Run: headless pygame with SDL's dummy video driver; simulated clock (each Clock.tick advances the game by its frame time, no real sleeping); random seed 0; keys injected as events and as key.get_pressed() state; mouse plan: one left click at the window centre at the start of phase 2, then a move to the lower-right quarter at the start of phase 3.
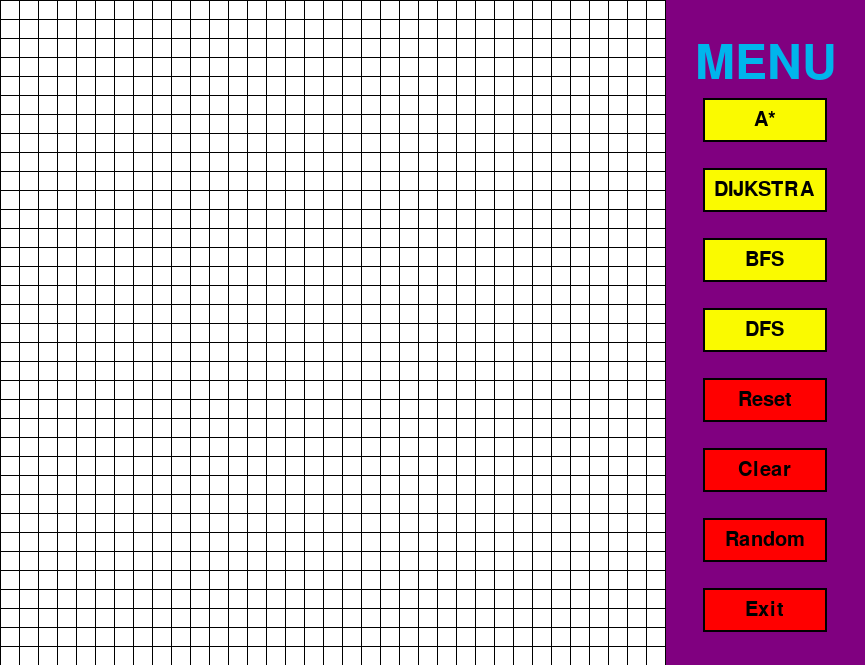
Frame 1 of 4 · flips 1–60 · no input
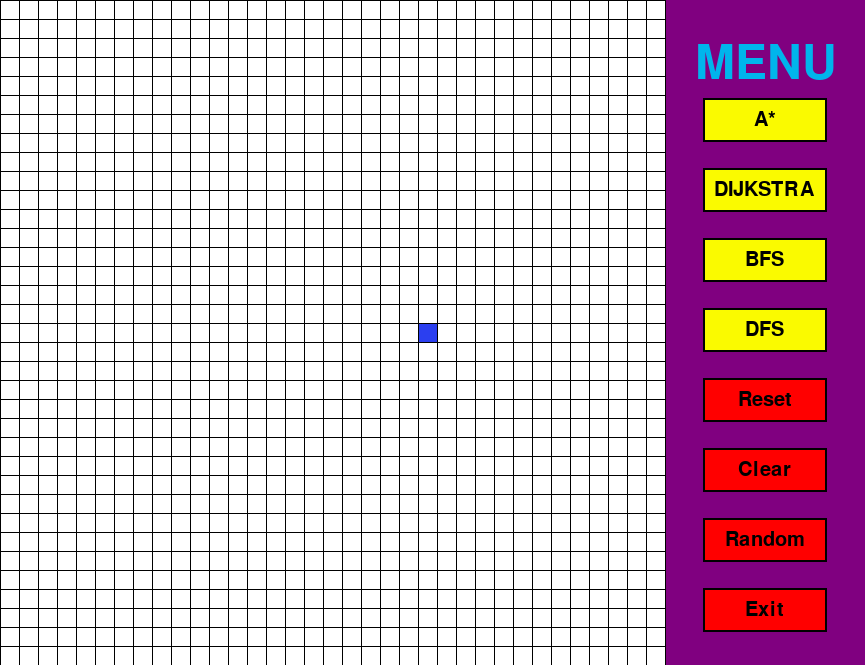
Frame 2 of 4 · flips 61–180 · clicked the window centre · tapped SPACE, RETURN · held RIGHT (→), D
Frame 3 of 4 · flips 181–300 · moved the mouse to the lower-right quarter · held DOWN (↓), S · screen unchanged from frame 2, image omitted
Frame 4 of 4 · flips 301–420 · held LEFT (←), A, UP (↑), W · screen unchanged from frame 3, image omitted

The pygame program that drew these frames:

import pygame
import random
from queue import PriorityQueue
from queue import Queue
from queue import LifoQueue

# Colors RGB:
RED = (255, 0, 0)
PINK = (245, 66, 138)
GREEN = (0, 255, 0)
DARKGREEN = (24, 94, 14)
LIGHTORANGE = (255, 174, 0)
YELLOW = (250,250,0)
LIGHTYELLOW = (255, 255, 66)
WHITE = (255, 255, 255)
BLACK = (0, 0, 0)
PURPLE = (128, 0, 128)
ORANGE = (255, 165 ,0)
GREY = (171, 176, 172)
LIGHTGREY = (230, 227, 227)
TURQUOISE = (64, 224, 208)
BLUE = (43, 63, 240)
LIGHTBLUE = (0,181,236)

# Init Pygame:
WIDTH = 665
ROWS = 35
WIN = pygame.display.set_mode((WIDTH + 200, WIDTH))
pygame.init()
pygame.display.set_caption("Path Finding Algorithm")

# Classes:
class Cell:
    def __init__(self,row,col,width,total_rows):
        self.row = row
        self.col = col
        self.width = width
        self.total_rows = total_rows
        self.color = WHITE
        self.x = row * width
        self.y = col * width
        self.neighbour = []
        self.distance = float("inf") # for dijkstra algorithm

    def get_pos(self):
        return self.row, self.col

    def is_closed(self):
        return self.color == LIGHTORANGE

    def is_open(self):
        return self.color == LIGHTYELLOW

    def is_barrier(self):
        return self.color == BLACK

    def is_start(self):
        return self.color == BLUE

    def is_end(self):
        return self.color == TURQUOISE

    def is_path(self):
        return self.color == GREEN
    def reset(self):
        self.color = WHITE
        self.neighbour = []

    def make_start(self):
        self.color = BLUE

    def make_closed(self):
        self.color = LIGHTORANGE

    def make_open(self):
        self.color = LIGHTYELLOW

    def make_barrier(self):
        self.color = BLACK

    def make_end(self):
        self.color = BLUE

    def make_path(self):
        self.color = GREEN

    def draw(self, win):
        pygame.draw.rect(win, self.color, (self.x, self.y, self.width, self.width))
    def update_neighbor(self,board):
        if self.row < self.total_rows - 1 and not board[self.row + 1][self.col].is_barrier():
            self.neighbour.append(board[self.row + 1][self.col])
        if self.row > 0 and not board[self.row - 1][self.col].is_barrier():
            self.neighbour.append(board[self.row - 1][self.col])
        if self.col <  self.total_rows - 1 and not board[self.row][self.col + 1].is_barrier():
            self.neighbour.append(board[self.row][self.col + 1])
        if self.col > 0 and not board[self.row][self.col - 1].is_barrier():
            self.neighbour.append(board[self.row][self.col - 1])

    def __lt__(self, other):
        return False

class Button:
    def __init__(self, color, x, y,width, height,text = ''):
        self.color = color
        self.x = x
        self.y = y
        self.width = width
        self.height = height
        self.text = text

    def draw(self,win, outline = None):
        if outline:  # Draw ouline
            pygame.draw.rect(win, outline, (self.x - 2,self.y - 2 ,self.width + 4, self.height + 4),0)
        pygame.draw.rect(win, self.color,(self.x, self.y, self.width,self.height), 0)
        if self.text != "":
            font = pygame.font.SysFont('comicsans',30)
            text = font.render(self.text,True,BLACK)
            win.blit(text, (self.x + (self.width/2 - text.get_width()/ 2), self.y + (self.height / 2 - text.get_height() / 2)))

    def is_over(self,pos):
        if pos[0] > self.x and pos[0] < self.x + self.width:
            if pos[1] > self.y and pos[1] < self.y + self.height:
                return True

        return False

# BOARD UTILS:
def make_board(rows, total_width):
    board = []
    width = total_width // rows  # Width of one cell
    for i in range(rows):
        board.append([])
        for j in range(rows):
            cell = Cell(i,j,width,rows)
            board[i].append(cell)

    return board

    return new

def draw_grid(win, rows, total_width):
    width = total_width // rows
    for i in range(rows):
        pygame.draw.line(win,BLACK,(0,i * width),(total_width, i * width))
        for j in range(rows + 1):
            pygame.draw.line(win, BLACK, (j * width , 0), (j * width ,total_width))

def draw(win, board, rows, total_width):
    win.fill(WHITE)
    # Draw menu
    pygame.draw.rect(win,PURPLE,(WIDTH,0,200,WIDTH),0)
    font = pygame.font.SysFont('comicsans',70)
    text = font.render('MENU',True, LIGHTBLUE)
    win.blit(text,(WIDTH + 30,40,100,100))

    A_Star_Button.draw(win, BLACK)
    Reset_Button.draw(win, BLACK)
    BFS_Button.draw(win, BLACK)
    Exit_Button.draw(win, BLACK)
    DFS_Button.draw(win, BLACK)
    Clear_Button.draw(win, BLACK)
    Random_Button.draw(win,BLACK)
    Dijkstra_button.draw(win,BLACK)

    for row in board:
        for cell in row:
            cell.draw(win)
    draw_grid(win,rows,total_width)
    pygame.display.update()

def clear(board):
    for row in board:
        for cell in row:
            if not (cell.is_barrier() or cell.is_start() or cell.is_end()):
                cell.reset()

def show_path(board):
    for row in board:
        for cell in row:
            if not (cell.is_barrier() or cell.is_start() or cell.is_end() or cell.is_path()):
                cell.reset()

def random_obs(board):
    clear(board)
    for i in range(int(ROWS ** 2 * 0.3)):
        row = random.randint(0,ROWS - 1)
        col = random.randint(0,ROWS-1)
        board[row][col].make_barrier()

def get_clicked_pos(pos, rows, width):
    gap = width // rows
    y, x = pos

    row = y // gap
    col = x // gap
    return row, col

def reconstruct_path(came_from,start, end,board):
    current = end
    while came_from[current] != start:
        current = came_from[current]
        if current != end:
            current.make_path()

        draw(WIN,board,ROWS,WIDTH)
        pygame.time.wait(5)
# ************************

# A*
def AStar(board, start, end):
    count = 0
    open_set = PriorityQueue()
    open_set.put((0, count, start)) # Adding the starting node to the open_set (f_score, count, node)
    came_from = {} # To store the interior that the current node came from.
    g_score = {cell: float("inf") for row in board for cell in row}  # set every node's g_score to inf
    g_score[start] = 0
    f_score = {cell : float("inf") for row in board for cell in row}  # set every node's f_score to inf
    f_score[start] = h(start.get_pos(),end.get_pos())
    open_set_hash= {start} # To indicate whether a node is in the queue or not.
    while not open_set.empty():
        current = open_set.get()[2]
        open_set_hash.remove(current)

        if current == end:
            reconstruct_path(came_from,start,end,board)
            return True

        for neighbor in current.neighbour:
            temp_g_score = g_score[current] + 1
            if temp_g_score < g_score[neighbor]:
                came_from[neighbor] = current
                g_score[neighbor] = temp_g_score
                f_score[neighbor] = g_score[neighbor] + h((neighbor.get_pos()),end.get_pos())
                if neighbor not in open_set_hash:
                    count += 1
                    open_set.put((f_score[neighbor],count,neighbor))
                    open_set_hash.add(neighbor)
                    if neighbor != end:  # Avoid covering the end cell
                        neighbor.make_open()
        draw(WIN,board,ROWS,WIDTH)

        if current != start:  # Avoid covering the start cell
            current.make_closed()

    return False

def h(p1, p2):
    r1,c1 = p1
    r2,c2 = p2
    return abs(r1-r2) + abs(c1 - c2)

# END A*

# BFS
def BFS(board,start,end):
    queue = Queue()
    queue.put(start)
    visited = {start}
    came_from = {}
    while not queue.empty():
        current = queue.get()
        if current == end:
            reconstruct_path(came_from,start,end,board)
            return True
        if current != start:
            current.make_closed()
        for neighbour in current.neighbour:
            if neighbour not in visited:
                queue.put(neighbour)
                visited.add(neighbour)
                came_from[neighbour] = current
                if neighbour != end:
                    neighbour.make_open()
        draw(WIN,board,ROWS,WIDTH)
    return False
# END BFS

# DIJKSTRA
def dijkstra(board,start,end):
    if (not start) or (not end):
        return False
    came_from = {}
    start.distance = 0
    unvisited = {cell for row in board for cell in row}
    while len(unvisited) > 0:
        unvisited = sort_set_by_distance(unvisited)
        closestNode = next(iter(unvisited))
        unvisited.remove(closestNode)
        if closestNode != start and closestNode != end:
            closestNode.make_closed()
        if closestNode == end:
            reconstruct_path(came_from,start,end,board)
            return True
        for neighbour in closestNode.neighbour:
            alt = closestNode.distance + 1
            if alt < neighbour.distance:
                neighbour.distance = alt
                came_from[neighbour] = closestNode
                if neighbour != end:
                    neighbour.make_open()
        draw(WIN,board,ROWS,WIDTH)

def sort_set_by_distance(set):
    set = sorted(set,key= lambda x: x.distance)
    return set
# END DIJKSTRA

# DFS
def DFS(board,start,end):
    stack = LifoQueue()
    came_from = {}
    stack.put(start)
    visited = {start}
    while not stack.empty():
        current = stack.get()
        if current == end:
            reconstruct_path(came_from,start,end,board)
            return True
        if current != start:
            current.make_closed()
        for neighbour in current.neighbour:
            if neighbour not in visited:
                stack.put(neighbour)
                visited.add(neighbour)
                came_from[neighbour] = current
                if neighbour != end:
                    neighbour.make_open()

        draw(WIN,board,ROWS,WIDTH)
    return False
# END DFS

# MAKING BUTTONS: 
y = 100
gap = 70
height = 40
A_Star_Button = Button(YELLOW, WIDTH + 40, y, 120, height, "A*")
y += gap
Dijkstra_button = Button(YELLOW, WIDTH + 40, y, 120, height, "DIJKSTRA")
y += gap
BFS_Button = Button(YELLOW, WIDTH + 40, y, 120, height, "BFS")
y += gap
DFS_Button = Button(YELLOW, WIDTH + 40, y, 120, height, "DFS")
y += gap
Reset_Button = Button(RED, WIDTH + 40, y, 120, height, "Reset")
y += gap
Clear_Button = Button(RED, WIDTH + 40, y, 120, height, "Clear")
y += gap
Random_Button = Button(RED, WIDTH + 40, y, 120, height, "Random")
y += gap
Exit_Button = Button(RED, WIDTH + 40, y, 120, height, "Exit")
# END MAKING BUTTONS

# Main Function
def main():
    board = []
    board = make_board(ROWS, WIDTH)
    start = None
    end = None
    run = True
    while run:
        draw(WIN,board,ROWS,WIDTH)
        for event in pygame.event.get():
            m_pos = pygame.mouse.get_pos()
            if event.type == pygame.QUIT:
                run = False
            if event.type == pygame.MOUSEMOTION:  # Check motion for button
                if A_Star_Button.is_over(m_pos):
                    A_Star_Button.color = GREEN
                else:
                    A_Star_Button.color = YELLOW

                if Reset_Button.is_over(m_pos):
                    Reset_Button.color = GREEN
                else:
                    Reset_Button.color = RED

                if BFS_Button.is_over(m_pos):
                    BFS_Button.color = GREEN
                else:
                    BFS_Button.color = YELLOW

                if Exit_Button.is_over(m_pos):
                    Exit_Button.color = GREEN
                else:
                    Exit_Button.color = RED

                if DFS_Button.is_over(m_pos):
                    DFS_Button.color = GREEN
                else:
                    DFS_Button.color = YELLOW

                if Clear_Button.is_over(m_pos):
                    Clear_Button.color = GREEN
                else:
                    Clear_Button.color = RED

                if Random_Button.is_over(m_pos):
                    Random_Button.color = GREEN
                else:
                    Random_Button.color = RED

                if Dijkstra_button.is_over(m_pos):
                    Dijkstra_button.color = GREEN
                else:
                    Dijkstra_button.color = YELLOW
            if pygame.mouse.get_pressed()[0]:
                if A_Star_Button.is_over(m_pos):  # Click on button to start A* algo
                    for row in board:
                        for cell in row:
                            cell.update_neighbor(board)
                    if start and end:
                        AStar(board,start,end)
                elif Reset_Button.is_over(m_pos):  # Reset the board
                    board = make_board(ROWS,WIDTH)
                    start = None
                    end = None
                elif BFS_Button.is_over(m_pos):  # Start BFS Algo
                    for row in board:
                        for cell in row:
                            cell.update_neighbor(board)
                    if start and end:
                        BFS(board,start,end)
                elif Exit_Button.is_over(m_pos):  # Exit
                    run = False
                elif DFS_Button.is_over(m_pos):  # Start DFS Algo
                    for row in board:
                        for cell in row:
                            cell.update_neighbor(board)
                    if start and end:
                        DFS(board,start,end)
                elif Clear_Button.is_over(m_pos):  # Clear
                    clear(board)
                elif Random_Button.is_over(m_pos):
                    board = make_board(ROWS,WIDTH)
                    start = None
                    end = None
                    random_obs(board)
                elif Dijkstra_button.is_over(m_pos):
                    for row in board:
                        for cell in row:
                            cell.update_neighbor(board)
                    dijkstra(board,start,end)
                else:
                    row,col = get_clicked_pos(m_pos,ROWS,WIDTH)
                    cell = board[row][col]
                    if not start and cell != end:
                        start = cell
                        cell.make_start()
                    if not end and cell != start:
                        end = cell
                        cell.make_end()
                    elif cell != end and cell != start:
                        board[row][col].make_barrier()

            if pygame.mouse.get_pressed()[2]:
                m_pos = pygame.mouse.get_pos()
                row,col = get_clicked_pos(m_pos,ROWS,WIDTH)
                cell = board[row][col]
                cell.reset()
                cell.update_neighbor(board)
                if cell == start:
                    start = None
                if cell == end:
                    end = None
    pygame.quit()
# END MAIN

# Run program:
if __name__ == '__main__':
    main()





        
